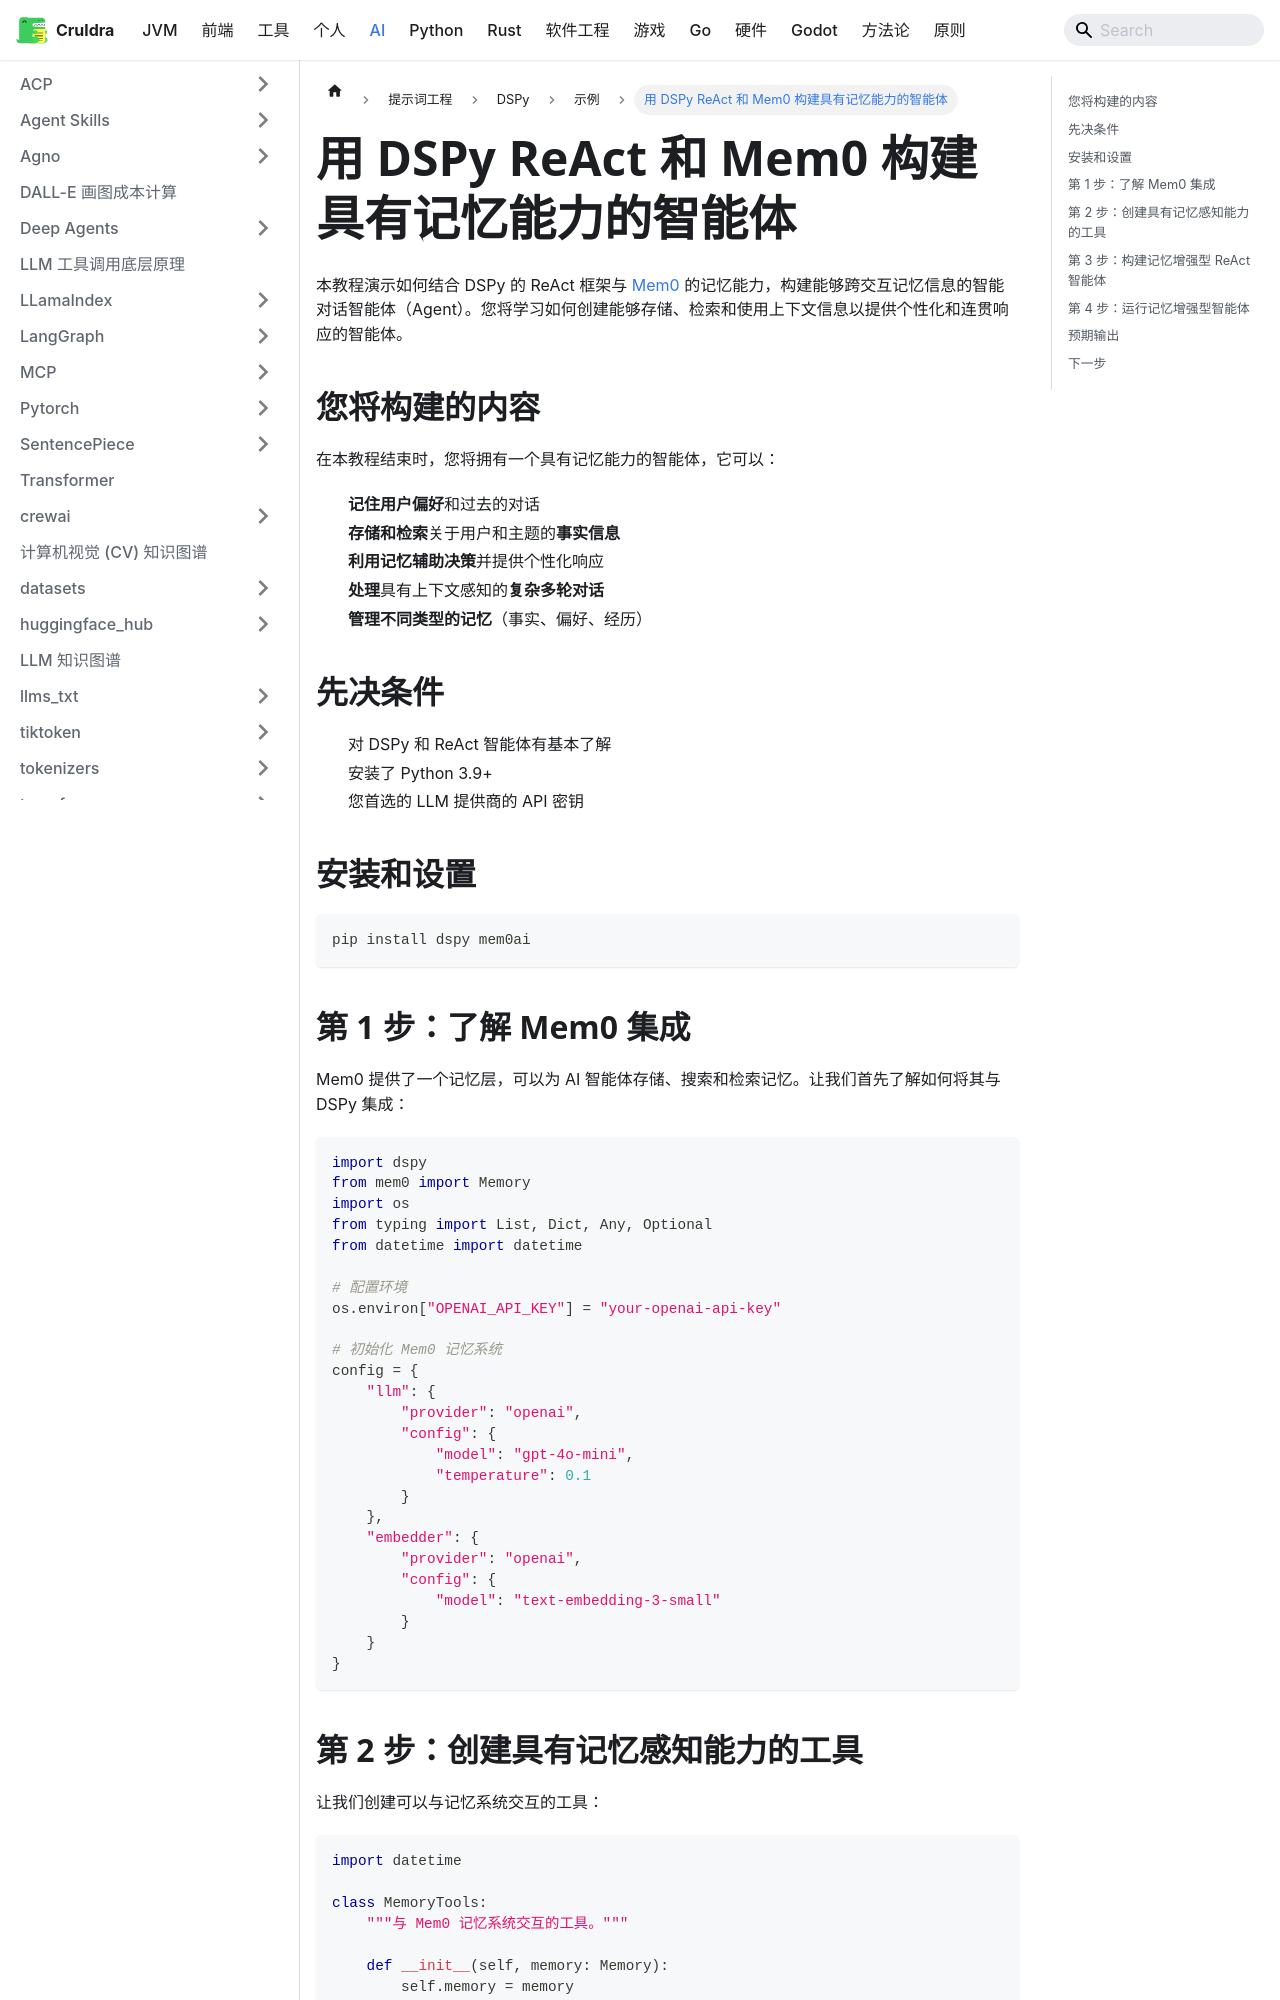

repository: cruldra/notes3 · page: docs/AI/提示词工程/DSPy/示例/用 DSPy ReAct 和 Mem0 构建具有记忆能力的智能体.html · generator: docusaurus

本教程演示如何结合 DSPy 的 ReAct 框架与 [Mem0](https://docs.mem0.ai/) 的记忆能力，构建能够跨交互记忆信息的智能对话智能体（Agent）。您将学习如何创建能够存储、检索和使用上下文信息以提供个性化和连贯响应的智能体。

## 您将构建的内容

在本教程结束时，您将拥有一个具有记忆能力的智能体，它可以：

- **记住用户偏好**和过去的对话
- **存储和检索**关于用户和主题的**事实信息**
- **利用记忆辅助决策**并提供个性化响应
- **处理**具有上下文感知的**复杂多轮对话**
- **管理不同类型的记忆**（事实、偏好、经历）

## 先决条件

- 对 DSPy 和 ReAct 智能体有基本了解
- 安装了 Python 3.9+
- 您首选的 LLM 提供商的 API 密钥

## 安装和设置

```bash
pip install dspy mem0ai
```

## 第 1 步：了解 Mem0 集成

Mem0 提供了一个记忆层，可以为 AI 智能体存储、搜索和检索记忆。让我们首先了解如何将其与 DSPy 集成：

```python
import dspy
from mem0 import Memory
import os
from typing import List, Dict, Any, Optional
from datetime import datetime

# 配置环境
os.environ["OPENAI_API_KEY"] = "your-openai-api-key"

# 初始化 Mem0 记忆系统
config = {
    "llm": {
        "provider": "openai",
        "config": {
            "model": "gpt-4o-mini",
            "temperature": 0.1
        }
    },
    "embedder": {
        "provider": "openai",
        "config": {
            "model": "text-embedding-3-small"
        }
    }
}
```
